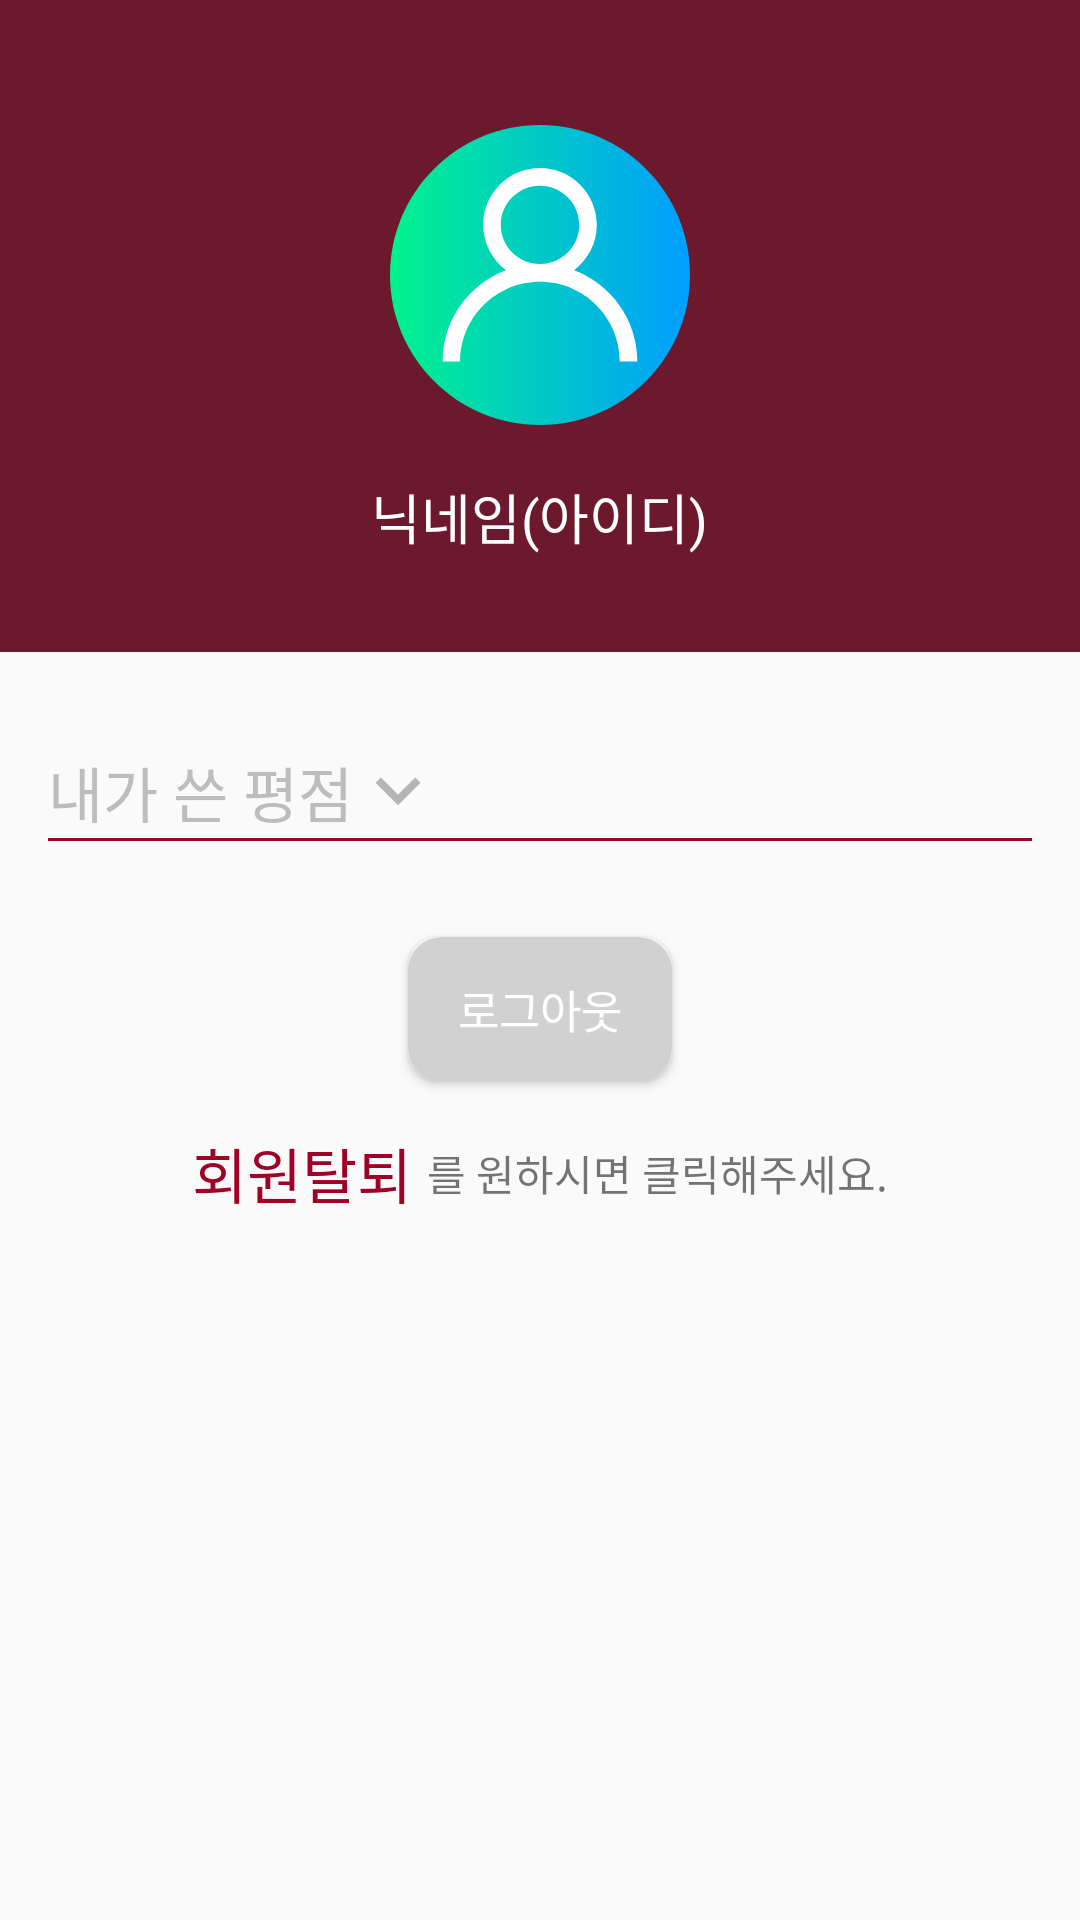

Layout XML and referenced resources for this Android screen:
<!-- AndroidManifest.xml: application theme MyNoActionBar -->
<!-- res/layout/fragment_my_info.xml -->
<?xml version="1.0" encoding="utf-8"?>
<FrameLayout xmlns:android="http://schemas.android.com/apk/res/android"
    xmlns:app="http://schemas.android.com/apk/res-auto"
    xmlns:tools="http://schemas.android.com/tools"
    android:layout_width="match_parent"
    android:layout_height="match_parent"
    android:orientation="vertical"
    tools:context=".MyInfoFragment">

    <ScrollView
        android:layout_width="match_parent"
        android:layout_height="match_parent"
        android:fillViewport="true"
        android:orientation="vertical">
        
        
        <LinearLayout
            android:layout_width="match_parent"
            android:layout_height="wrap_content"
            android:layout_gravity="center"
            android:orientation="vertical">
            <LinearLayout
                android:background="@color/AlmanchuBackground"
                android:gravity="center"
                android:layout_width="match_parent"
                android:layout_height="wrap_content"
                android:orientation="vertical">

                <ImageView
                    android:id="@+id/profile_image"
                    android:layout_width="119dp"
                    android:layout_height="119dp"
                    android:layout_marginTop="32dp"
                    android:adjustViewBounds="true"
                    android:maxWidth="200dp"
                    android:maxHeight="200dp"
                    android:scaleType="centerInside"
                    android:src="@drawable/ic_user">

                </ImageView>

                <TextView
                    android:layout_marginTop="8dp"
                    android:textColor="#FFFFFF"
                    android:id="@+id/id_and_nickname"
                    android:layout_marginBottom="32dp"
                    android:layout_width="wrap_content"
                    android:layout_height="wrap_content"
                    android:fontFamily="@font/jalnan"
                    android:text="닉네임(아이디)"
                    android:textSize="18dp">

                </TextView>
            </LinearLayout>

            <LinearLayout
                android:layout_marginLeft="16dp"
                android:layout_marginTop="32dp"
                android:layout_width="match_parent"
                android:layout_height="wrap_content">

                <TextView
                    android:id="@+id/myrate"
                    android:textColor="#BEBCBC"
                    android:layout_width="wrap_content"
                    android:layout_height="wrap_content"
                    android:text="내가 쓴 평점"
                    android:fontFamily="@font/jalnan"
                    android:textSize="20dp">
                </TextView>
                <ImageView
                    android:layout_width="30dp"
                    android:layout_height="30dp"
                    android:src="@drawable/ic_keyboard_arrow_down_black_24dp" />
            </LinearLayout>
            <TextView
                android:background="@color/AlmanchuDark"
                android:layout_marginHorizontal="16dp"
                android:layout_width="match_parent"
                android:layout_height="1dp" />

            <LinearLayout
                android:visibility="gone"
                android:orientation="vertical"
                android:layout_width="match_parent"
                android:layout_height="wrap_content">

                <androidx.viewpager.widget.ViewPager
                    android:id="@+id/myinfo_viewpager"
                    android:layout_width="match_parent"
                    android:layout_height="0dp"
                    android:layout_weight="16">
                </androidx.viewpager.widget.ViewPager>
                <ListView
                    android:id="@+id/list_view"
                    android:layout_width="wrap_content"
                    android:layout_height="wrap_content"
                    android:layout_centerInParent="true"
                    android:visibility="gone">

                </ListView>


            </LinearLayout>




            <Button
                android:layout_marginTop="32dp"
                android:id="@+id/buttonLogout"
                android:layout_width="wrap_content"
                android:layout_height="wrap_content"
                android:layout_gravity="center_horizontal"
                android:background="@drawable/rounded"
                android:backgroundTint="#D1D1D1"
                android:text="로그아웃"
                android:fontFamily="@font/jalnan"
                android:textSize="15dp"
                android:textColor="#FFFFFF"/>

            <LinearLayout
                android:layout_marginTop="16dp"
                android:gravity="center"
                android:layout_width="match_parent"
                android:layout_height="wrap_content">

                <TextView
                    android:id="@+id/textviewDelete"
                    android:layout_width="wrap_content"
                    android:layout_height="wrap_content"
                    android:text="회원탈퇴"
                    android:textAlignment="center"
                    android:textColor="@color/AlmanchuDark"
                    android:textSize="20dp" />

                <TextView
                    android:layout_marginLeft="5dp"
                    android:text="를 원하시면 클릭해주세요."
                    android:layout_width="wrap_content"
                    android:layout_height="wrap_content" />
            </LinearLayout>
        </LinearLayout>
    </ScrollView>
</FrameLayout>
<!-- resources referenced by this layout -->
<resources>
  <color name="AlmanchuBackground">#6D192D</color>
  <color name="AlmanchuDark">#a00227</color>
  <!-- drawable ic_keyboard_arrow_down_black_24dp (drawable) -->
  <vector android:height="36dp" android:tint="#B5B5B5"
      android:viewportHeight="24.0" android:viewportWidth="24.0"
      android:width="36dp" xmlns:android="http://schemas.android.com/apk/res/android">
      <path android:fillColor="#FF000000" android:pathData="M7.41,7.84L12,12.42l4.59,-4.58L18,9.25l-6,6 -6,-6z"/>
  </vector>
  <!-- drawable ic_user (drawable) -->
  <vector xmlns:android="http://schemas.android.com/apk/res/android"
      xmlns:aapt="http://schemas.android.com/aapt"
      android:width="100dp"
      android:height="100dp"
      android:viewportWidth="100"
      android:viewportHeight="100">
    <path
        android:pathData="M100,50C100,77.613 77.613,100 50,100C22.387,100 0,77.613 0,50C0,22.387 22.387,0 50,0C77.613,0 100,22.387 100,50ZM100,50"
        android:fillType="nonZero"
        android:strokeColor="#00000000">
      <aapt:attr name="android:fillColor">
        <gradient 
            android:startY="49.990025"
            android:startX="0"
            android:endY="49.990025"
            android:endX="99.99974"
            android:type="linear">
          <item android:offset="0" android:color="#FF00F38D"/>
          <item android:offset="1" android:color="#FF009EFF"/>
        </gradient>
      </aapt:attr>
    </path>
    <path
        android:pathData="M61.367,48.426C65.961,44.965 68.938,39.469 68.938,33.289C68.938,22.852 60.441,14.355 50,14.355C39.559,14.355 31.066,22.852 31.066,33.289C31.066,39.469 34.039,44.965 38.633,48.426C26.336,53.043 17.559,64.918 17.559,78.809L23.418,78.809C23.418,64.152 35.344,52.227 50,52.227C64.656,52.227 76.582,64.152 76.582,78.809L82.441,78.809C82.441,64.918 73.664,53.043 61.367,48.426ZM36.926,33.289C36.926,26.082 42.789,20.215 50,20.215C57.211,20.215 63.074,26.082 63.074,33.289C63.074,40.5 57.211,46.367 50,46.367C42.789,46.367 36.926,40.5 36.926,33.289ZM36.926,33.289"
        android:fillColor="#FFFFFF"
        android:fillAlpha="1"
        android:fillType="nonZero"
        android:strokeColor="#00000000"/>
  </vector>
  <!-- drawable rounded (drawable) -->
  <?xml version="1.0" encoding="UTF-8"?>
  <shape xmlns:android="http://schemas.android.com/apk/res/android">
      <solid android:color="#E6E6E6"/>
      <stroke android:width="3dip" android:color="#B1BCBE" />
      <corners android:radius="10dip"/>
      <padding android:left="0dip" android:top="0dip" android:right="0dip" android:bottom="0dip" />
  </shape>
  <style name="MyNoActionBar" parent="Theme.AppCompat.Light.NoActionBar">
          <item name="colorPrimary">@color/colorPrimary</item>
          <item name="colorPrimaryDark">@color/colorPrimaryDark</item>
          <item name="colorAccent">@color/colorAccent</item>
          <item name="windowActionBar">false</item>
          <item name="windowNoTitle">true</item>
      </style>
  <color name="colorPrimary">#EC9696</color>
  <color name="colorPrimaryDark">#F0ECEC</color>
  <color name="colorAccent">#FFFFFF</color>
</resources>
